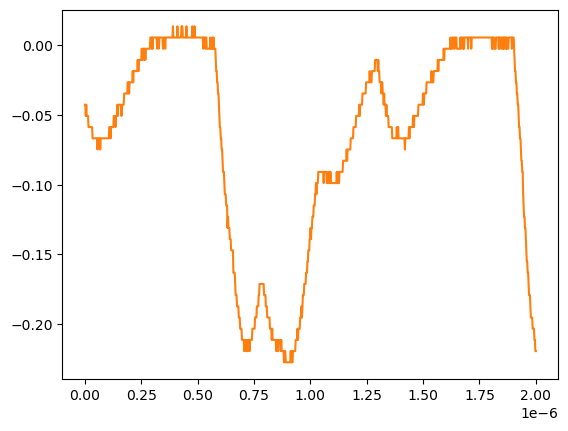

The table this chart was drawn from, first rows:
# KEYSIGHT TECHNOLOGIES, MSO-X 3024T, MY58262555, 07.30.2019051434
# time, 1
# 2024-07-24 15:44:49.748828
0.000000000000000000e+00, -4.251259999999999761e-02
2.002002002002001797e-09, -4.251259999999999761e-02
4.004004004004003593e-09, -5.055280000000000190e-02
6.006006006006005804e-09, -4.251259999999999761e-02
8.008008008008007187e-09, -5.055280000000000190e-02
1.001001001001000857e-08, -5.055280000000000190e-02
1.201201201201201161e-08, -5.055280000000000190e-02
1.401401401401401299e-08, -5.055280000000000190e-02
1.601601601601601437e-08, -5.859299999999999925e-02
1.801801801801801741e-08, -5.859299999999999925e-02
2.002002002002001714e-08, -5.859299999999999925e-02
2.202202202202202018e-08, -5.859299999999999925e-02
2.402402402402402322e-08, -5.859299999999999925e-02
2.602602602602602294e-08, -5.859299999999999925e-02
2.802802802802802598e-08, -5.859299999999999925e-02
3.003003003003002571e-08, -5.859299999999999925e-02
3.203203203203202875e-08, -5.859299999999999925e-02
3.403403403403403179e-08, -6.663320000000000354e-02
3.603603603603603482e-08, -6.663320000000000354e-02
3.803803803803803124e-08, -6.663320000000000354e-02
4.004004004004003428e-08, -6.663320000000000354e-02
4.204204204204203732e-08, -6.663320000000000354e-02
4.404404404404404036e-08, -6.663320000000000354e-02
4.604604604604604339e-08, -6.663320000000000354e-02
4.804804804804804643e-08, -6.663320000000000354e-02
5.005005005005004285e-08, -6.663320000000000354e-02
5.205205205205204589e-08, -6.663320000000000354e-02
5.405405405405404893e-08, -6.663320000000000354e-02
5.605605605605605196e-08, -7.467340000000000089e-02
5.805805805805805500e-08, -6.663320000000000354e-02
6.006006006006005142e-08, -6.663320000000000354e-02
6.206206206206205446e-08, -6.663320000000000354e-02
6.406406406406405750e-08, -6.663320000000000354e-02
6.606606606606606053e-08, -6.663320000000000354e-02
6.806806806806806357e-08, -7.467340000000000089e-02
7.007007007007006661e-08, -6.663320000000000354e-02
7.207207207207206965e-08, -6.663320000000000354e-02
7.407407407407407268e-08, -6.663320000000000354e-02
7.607607607607606249e-08, -6.663320000000000354e-02
7.807807807807806552e-08, -6.663320000000000354e-02
8.008008008008006856e-08, -6.663320000000000354e-02
8.208208208208207160e-08, -6.663320000000000354e-02
8.408408408408407464e-08, -6.663320000000000354e-02
8.608608608608607767e-08, -6.663320000000000354e-02
8.808808808808808071e-08, -6.663320000000000354e-02
9.009009009009008375e-08, -6.663320000000000354e-02
9.209209209209208679e-08, -6.663320000000000354e-02
9.409409409409408982e-08, -6.663320000000000354e-02
9.609609609609609286e-08, -6.663320000000000354e-02
9.809809809809808266e-08, -6.663320000000000354e-02
1.001001001001000857e-07, -6.663320000000000354e-02
1.021021021021020887e-07, -6.663320000000000354e-02
1.041041041041040918e-07, -6.663320000000000354e-02
1.061061061061060948e-07, -6.663320000000000354e-02
1.081081081081080979e-07, -5.859299999999999925e-02
1.101101101101101009e-07, -5.859299999999999925e-02
1.121121121121121039e-07, -5.859299999999999925e-02
1.141141141141141070e-07, -6.663320000000000354e-02
... 942 more rows
